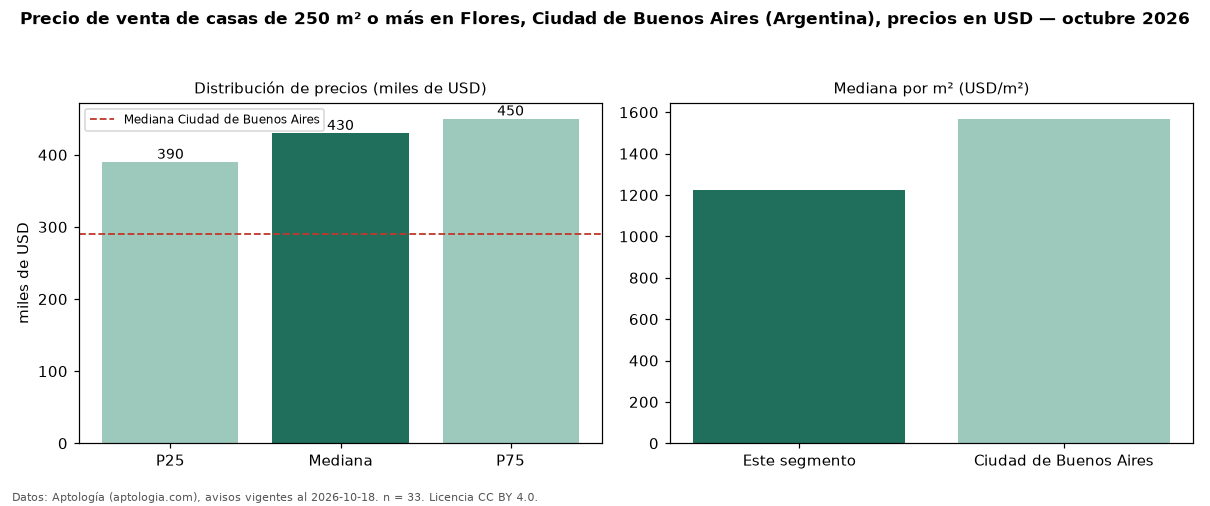

Values plotted in this chart, from the file beside it:
seccion, metrica, valor, moneda, n
filtro, area6, de 250 m² o más, , 33
precio, p25, 390000, USD, 33
precio, mediana, 430000, USD, 33
precio, p75, 450000, USD, 33
precio, minimo, 190000, USD, 33
precio, maximo, 950000, USD, 33
m2, mediana_precio_m2, 1226, USD, 33
m2, area_mediana_m2, 330.0, m2, 33
banos, mediana_banos, 4.0, , 
habitaciones, 3+, 437500, USD, 26
ciudad, mediana_ciudad_referencia, 290000, USD, 
ciudad, mediana_m2_ciudad, 1568, USD, 
fuente, fecha_datos, 2026-10-18, , 
fuente, atribucion, https://www.aptologia.com/ar, , 
fuente, licencia, CC BY 4.0, , 
